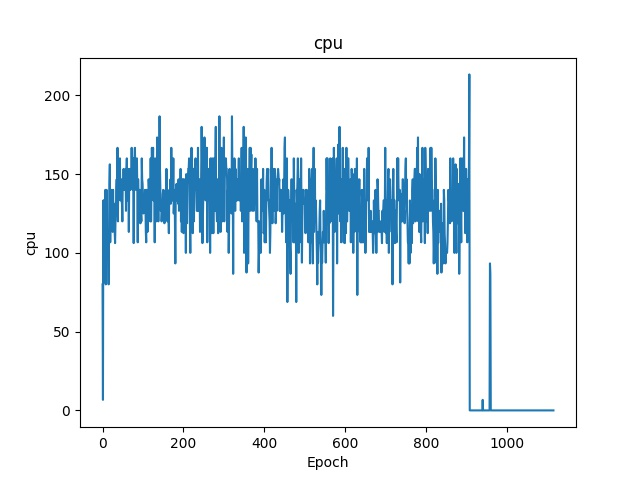

Values plotted in this chart, from the file beside it:
18:15:14.035358, 80.0, 13.3, , 13.3+
18:15:14.520264, 6.7, 80.0, , 80.0+
18:15:15.051678, 133.3, 80.0, 0.0, 80.0+0.0
18:15:15.587240, 81.2, 26.7, 0.0, 26.7+0.0
18:15:16.105620, 133.3, 60.0, 0.0, 60.0+0.0
18:15:16.594829, 106.7, 56.2, 0.0, 56.2+0.0
18:15:17.108166, 120.0, 33.3, 0.0, 33.3+0.0
18:15:17.635177, 140.0, 66.7, 0.0, 66.7+0.0
18:15:18.124934, 80.0, 31.2, 0.0, 31.2+0.0
18:15:18.586756, 120.0, 46.7, 0.0, 46.7+0.0
18:15:19.102154, 140.0, 80.0, 0.0, 80.0+0.0
18:15:19.697721, 113.3, 56.2, 0.0, 56.2+0.0
18:15:20.209617, 100.0, 50.0, 0.0, 50.0+0.0
18:15:20.760633, 113.3, 43.8, 0.0, 43.8+0.0
18:15:21.339539, 100.0, 33.3, 0.0, 33.3+0.0
18:15:22.056517, 80.0, 37.5, 0.0, 37.5+0.0
18:15:22.559976, 113.3, 66.7, 0.0, 66.7+0.0
18:15:23.012757, 143.8, 66.7, 0.0, 66.7+0.0
18:15:23.467740, 156.2, 86.7, 0.0, 86.7+0.0
18:15:23.930684, 106.7, 68.8, 0.0, 68.8+0.0
18:15:24.386170, 140.0, 60.0, 0.0, 60.0+0.0
18:15:24.861727, 133.3, 73.3, 0.0, 73.3+0.0
18:15:25.296546, 140.0, 66.7, 0.0, 66.7+0.0
18:15:25.766403, 125.0, 75.0, 0.0, 75.0+0.0
18:15:26.206770, 126.7, 86.7, 0.0, 86.7+0.0
18:15:26.706446, 113.3, 58.8, 0.0, 58.8+0.0
18:15:27.210062, 140.0, 68.8, 0.0, 68.8+0.0
18:15:27.666070, 120.0, 53.3, 0.0, 53.3+0.0
18:15:28.160806, 126.7, 60.0, 0.0, 60.0+0.0
18:15:28.621694, 131.2, 60.0, 0.0, 60.0+0.0
18:15:29.104748, 113.3, 66.7, 0.0, 66.7+0.0
18:15:29.580969, 106.2, 62.5, 0.0, 62.5+0.0
18:15:30.051977, 120.0, 81.2, 0.0, 81.2+0.0
18:15:30.504162, 126.7, 66.7, 0.0, 66.7+0.0
18:15:30.956553, 140.0, 53.3, , 53.3+
18:15:31.414124, 146.7, 60.0, 0.0, 60.0+0.0
18:15:31.894426, 131.2, 53.3, 0.0, 53.3+0.0
18:15:32.429075, 166.7, 68.8, 0.0, 68.8+0.0
18:15:32.907929, 120.0, 66.7, 0.0, 66.7+0.0
18:15:33.363580, 153.3, 73.3, 0.0, 73.3+0.0
18:15:33.797259, 143.8, 80.0, 0.0, 80.0+0.0
18:15:34.263956, 146.7, 53.3, 0.0, 53.3+0.0
18:15:34.723926, 140.0, 81.2, 0.0, 81.2+0.0
18:15:35.173280, 160.0, 75.0, 0.0, 75.0+0.0
18:15:35.624326, 133.3, 68.8, 18.8, 68.8+18.8
18:15:36.088034, 140.0, 75.0, 0.0, 75.0+0.0
18:15:36.556568, 146.7, 86.7, 0.0, 86.7+0.0
18:15:37.026195, 133.3, 86.7, 0.0, 86.7+0.0
18:15:37.519552, 131.2, 46.7, 0.0, 46.7+0.0
18:15:37.978141, 120.0, 93.3, 0.0, 93.3+0.0
18:15:38.449630, 146.7, 80.0, 0.0, 80.0+0.0
18:15:38.903344, 146.7, 73.3, 0.0, 73.3+0.0
18:15:39.363126, 153.3, 86.7, 0.0, 86.7+0.0
18:15:39.824352, 146.7, 43.8, 0.0, 43.8+0.0
18:15:40.287893, 140.0, 86.7, 0.0, 86.7+0.0
18:15:40.754648, 150.0, 86.7, 0.0, 86.7+0.0
18:15:41.211583, 140.0, 75.0, 0.0, 75.0+0.0
18:15:41.655324, 153.3, 66.7, 0.0, 66.7+0.0
18:15:42.133156, 126.7, 46.7, 0.0, 46.7+0.0
18:15:42.695977, 153.3, 66.7, 0.0, 66.7+0.0
18:15:43.149151, 160.0, 86.7, 0.0, 86.7+0.0
... 1,055 more rows
